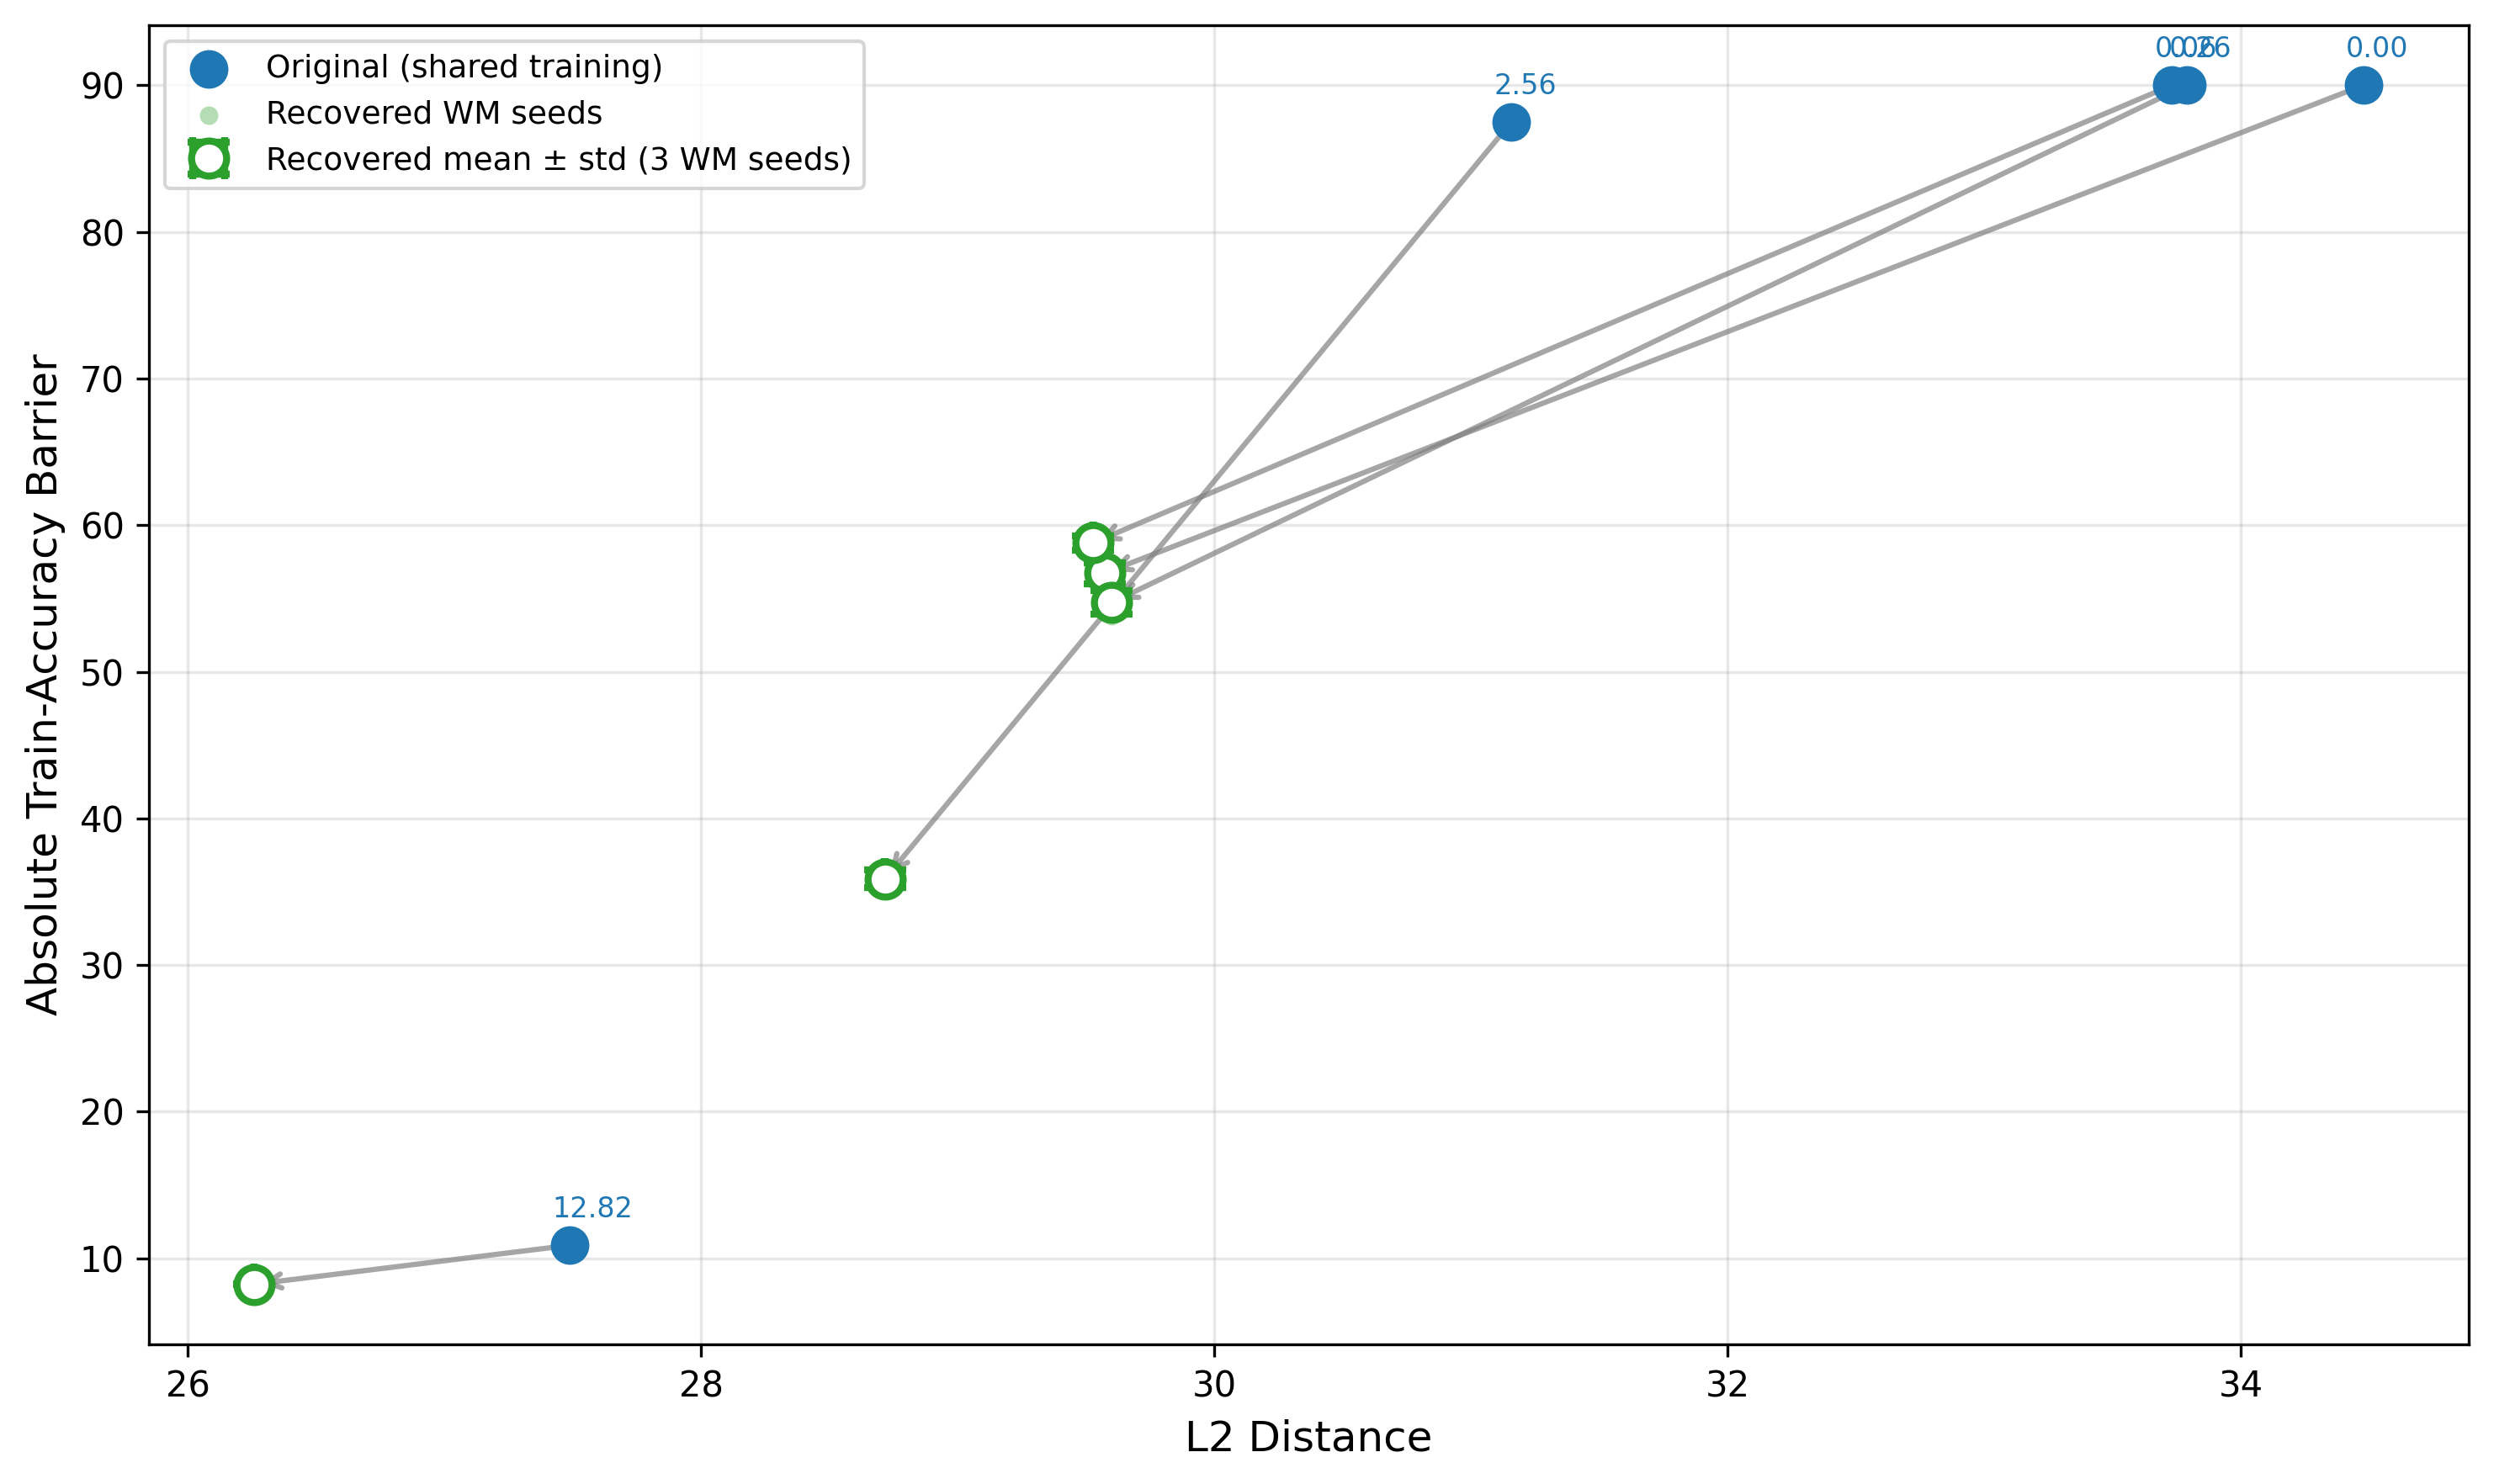

Source data for this figure (header and first rows):
split_iter, w0_w1, org_barrier, w0_w1_recovered_mean, w0_w1_recovered_std, rec_barrier_mean, rec_barrier_std, num_runs
0, 34.48, 90.0, 29.57, 0.0003537, 56.73, 0.7106, 3
25, 33.73, 90.0, 29.53, 0.0003625, 58.78, 0.4825, 3
100, 33.79, 90.0, 29.6, 0.0003086, 54.71, 0.8032, 3
1000, 31.16, 87.5, 28.72, 0.001622, 35.88, 0.6006, 3
5000, 27.49, 10.89, 26.26, 2.6769512329853096e-05, 8.234, 0.01732, 3
